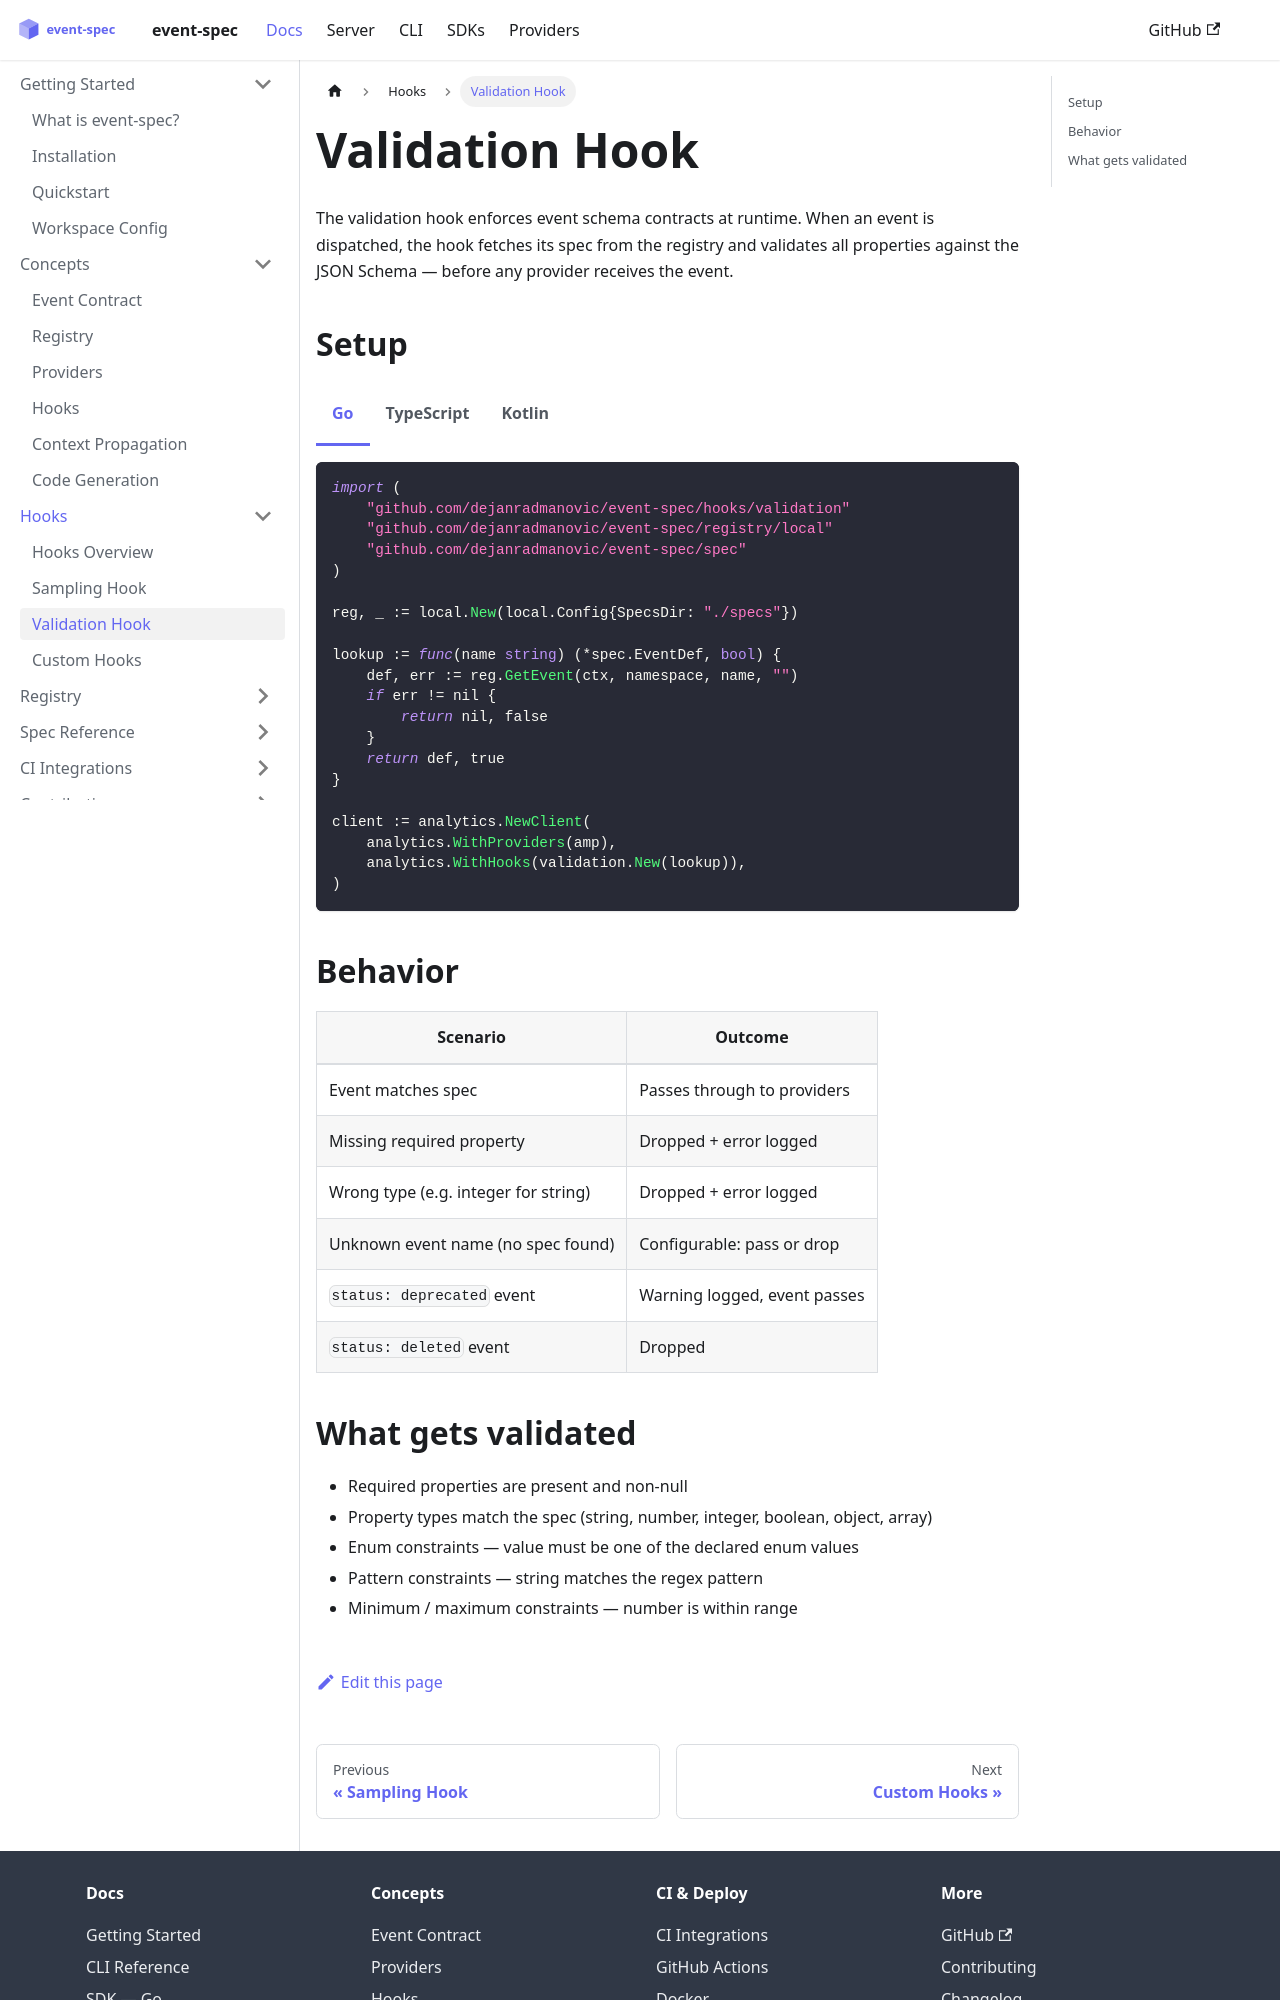

repository: dejanradmanovic/event-spec · page: docs/hooks/validation.html · generator: docusaurus

---
sidebar_position: 3
---

# Validation Hook

The validation hook enforces event schema contracts at runtime. When an event is dispatched, the hook fetches its spec from the registry and validates all properties against the JSON Schema — before any provider receives the event.

## Setup

import Tabs from '@theme/Tabs';
import TabItem from '@theme/TabItem';

<Tabs>
<TabItem value="go" label="Go">

```go
import (
    "github.com/dejanradmanovic/event-spec/hooks/validation"
    "github.com/dejanradmanovic/event-spec/registry/local"
    "github.com/dejanradmanovic/event-spec/spec"
)

reg, _ := local.New(local.Config{SpecsDir: "./specs"})

lookup := func(name string) (*spec.EventDef, bool) {
    def, err := reg.GetEvent(ctx, namespace, name, "")
    if err != nil {
        return nil, false
    }
    return def, true
}

client := analytics.NewClient(
    analytics.WithProviders(amp),
    analytics.WithHooks(validation.New(lookup)),
)
```

</TabItem>
<TabItem value="ts" label="TypeScript">

```typescript
import { ValidationHook } from '@dejanradmanovic/event-spec-api';

const hook = new ValidationHook({
    lookup: async (name) => {
        const def = await registry.getEvent('ecommerce', name, '');
        return def ?? null;
    },
});

const client = new Client({
    providers: [amp],
    hooks: [hook],
});
```

</TabItem>
<TabItem value="kotlin" label="Kotlin">

```kotlin
import io.eventspec.analytics.ValidationHook

val hook = ValidationHook { eventName, properties ->
    // Return an error message string, or null if valid.
    val schema = schemaRegistry[eventName] ?: return@ValidationHook null
    schema.validate(properties)
}

val client = Client(ClientOptions(
    providers = listOf(amp),
    hooks = listOf(hook),
))
```

</TabItem>
</Tabs>

## Behavior

| Scenario | Outcome |
|----------|---------|
| Event matches spec | Passes through to providers |
| Missing required property | Dropped + error logged |
| Wrong type (e.g. integer for string) | Dropped + error logged |
| Unknown event name (no spec found) | Configurable: pass or drop |
| `status: deprecated` event | Warning logged, event passes |
| `status: deleted` event | Dropped |
